The GitHub repository sebastianjarap/MelanomaDetection contains a labelled image folder "preprocessed" with 2 categories: benign, malignant. Examples follow, each with its label.

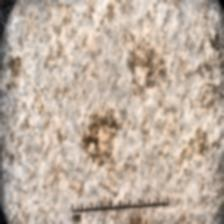
Label: benign

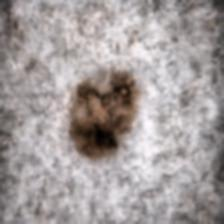
Label: malignant

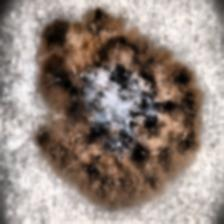
Label: malignant

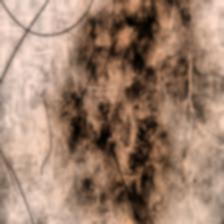
Label: benign

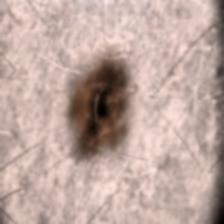
Label: benign

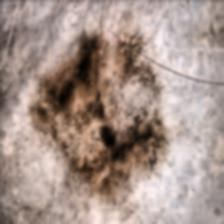
Label: malignant
